Labelled photos from "bccd_wbc_seg", an image-classification folder in ParthaPratimBanik/An-Automatic-Nucleus-Segmentation-and-CNN-Model-based-Classification-Method-of-White-Blood-Cell. The possible labels are: eosinophil, lymphocyte, monocyte, neutrophil.

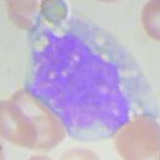
Label: monocyte

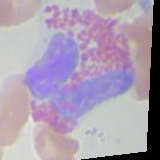
Label: eosinophil

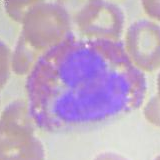
Label: eosinophil

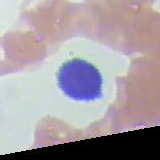
Label: lymphocyte

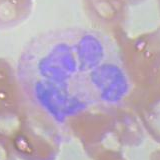
Label: neutrophil

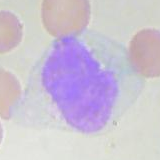
Label: monocyte
